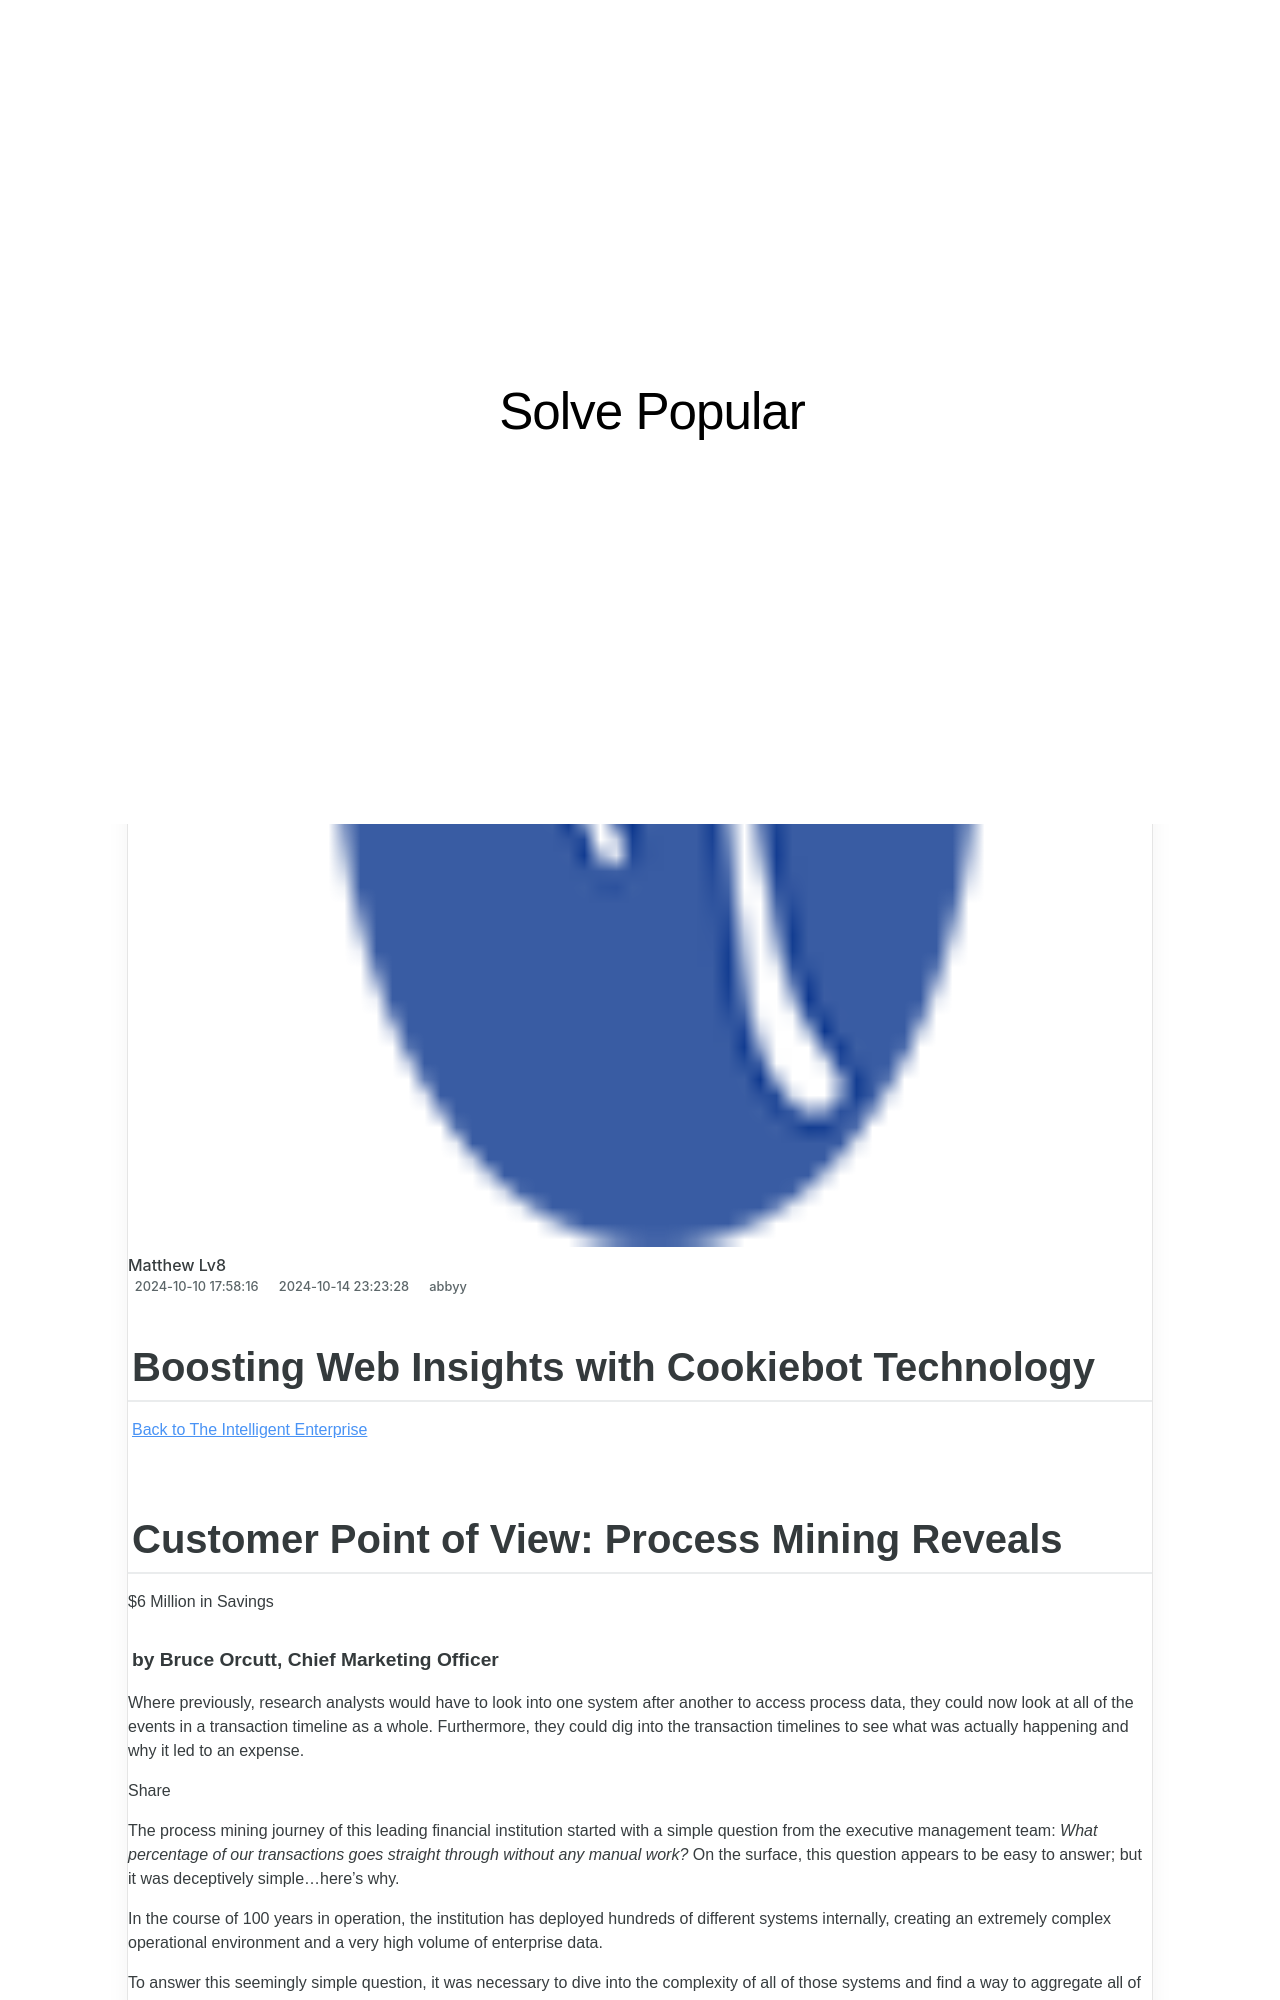

repository: techidaily/site-solve-popular · page: boosting-web-insights-with-cookiebot-technology/index.html · generator: jekyll

---
title: Boosting Web Insights with Cookiebot Technology
date: 2024-10-10T17:58:16.455Z
updated: 2024-10-14T23:23:28.444Z
categories:
  - abbyy
thumbnail: https://thmb.techidaily.com/80456f09fe4efb7c4b8a390fbf6961e252df6f4afa54102d41b41a895101e337.jpg
---

## Boosting Web Insights with Cookiebot Technology

[Back to The Intelligent Enterprise](https://tools.techidaily.com/abbyy/products/)

## Customer Point of View: Process Mining Reveals  
$6 Million in Savings

###### by Bruce Orcutt, Chief Marketing Officer

Where previously, research analysts would have to look into one system after another to access process data, they could now look at all of the events in a transaction timeline as a whole. Furthermore, they could dig into the transaction timelines to see what was actually happening and why it led to an expense.

Share

The process mining journey of this leading financial institution started with a simple question from the executive management team: _What percentage of our transactions goes straight through without any manual work?_ On the surface, this question appears to be easy to answer; but it was deceptively simple…here’s why.

In the course of 100 years in operation, the institution has deployed hundreds of different systems internally, creating an extremely complex operational environment and a very high volume of enterprise data.

To answer this seemingly simple question, it was necessary to dive into the complexity of all of those systems and find a way to aggregate all of the data sources to study the execution of their transactions end to end.
